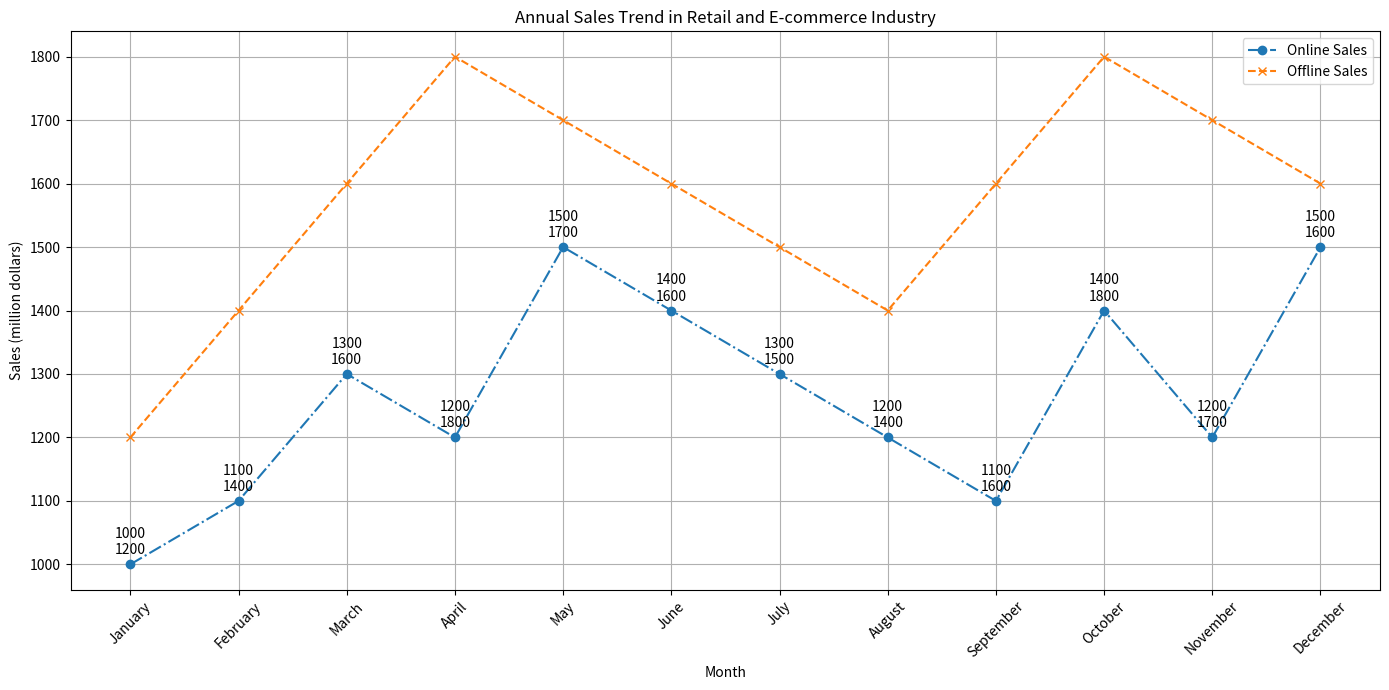

This chart was generated by the following Python code: (Note: this script raises an exception after producing the figure.)

import matplotlib.pyplot as plt
import numpy as np

# Set data
Month = np.array(["January", "February", "March", "April", "May", "June", "July", "August", "September", "October", "November", "December"])
Online_Sales = np.array([1000, 1100, 1300, 1200, 1500, 1400, 1300, 1200, 1100, 1400, 1200, 1500])
Offline_Sales = np.array([1200, 1400, 1600, 1800, 1700, 1600, 1500, 1400, 1600, 1800, 1700, 1600])

# Create a figure
plt.figure(figsize=(14, 7))

# Draw a line chart
plt.plot(Month, Online_Sales, label="Online Sales", linestyle="-.", marker="o")
plt.plot(Month, Offline_Sales, label="Offline Sales", linestyle="--", marker="x")

# Add a legend
plt.legend(loc="best")

# Add a title
plt.title("Annual Sales Trend in Retail and E-commerce Industry")

# Add x labels
plt.xlabel("Month")

# Add y labels
plt.ylabel("Sales (million dollars)")

# Add a grid
plt.grid(True)

# Label every point
for x, y1, y2 in zip(Month, Online_Sales, Offline_Sales):
    plt.annotate('%d\n%d' % (y1, y2), xy=(x, y1), xytext=(0, 5), textcoords="offset points", ha="center", va="bottom")

# Set x ticks
plt.xticks(Month, rotation=45)

# Automatically resize the image
plt.tight_layout()

# Save and show the figure
plt.savefig("line chart/png/71.png")
plt.show()

# Clear the current image state
plt.clf()
